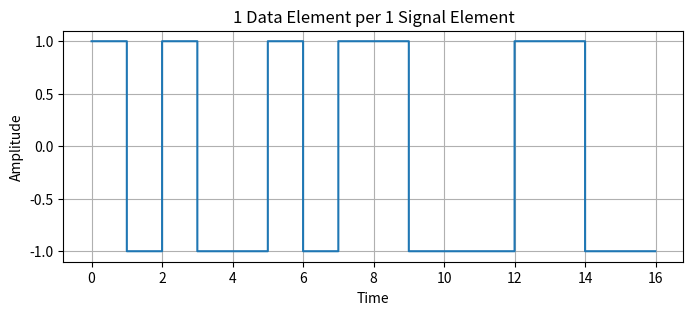

Here is the Python script that generated this plot:
import numpy as np
import matplotlib.pyplot as plt

# Parameters
data = np.random.randint(0, 2, 16)  # Random binary data (0s and 1s)
bit_duration = 1  # Duration of each data bit
time_step = 0.01  # Time step for signal visualization
t = np.arange(0, len(data) * bit_duration, time_step)

# 1 Data Element per 1 Signal Element (e.g., NRZ encoding)
def one_data_per_one_signal(data):
    signal_mapping = {0: [-1], 1: [1]}  # Example: 0 -> -1, 1 -> 1
    signal = []
    for d in data:
        signal += signal_mapping[d]
    return np.array(signal)

# Create signal
signal = one_data_per_one_signal(data)
t_signal = np.arange(0, len(signal) * bit_duration, time_step)

# Plotting the signal
plt.figure(figsize=(8, 3))
plt.step(t_signal, np.repeat(signal, int(bit_duration / time_step)), where='post')
plt.title('1 Data Element per 1 Signal Element')
plt.ylabel('Amplitude')
plt.xlabel('Time')
plt.grid(True)
plt.show()
